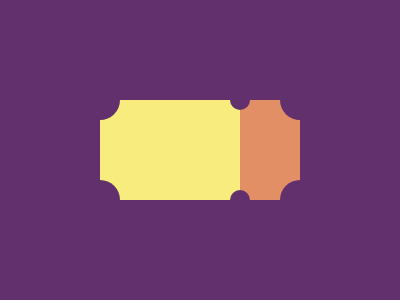

Recreate this image using only HTML and CSS.

<div class="circle"></div>

<style>
html{
  background:#62306D;
}

body {
  background: linear-gradient(90deg, #F7EC7D 232px, #E38F66 0);
  clip-path: polygon(
    92px 92px, 
    292px 92px, 
    292px 192px, 
    92px 192px
  );
}

.circle {
  width: 40px;
  height: 40px;
  border-radius: 99rem;
  color: #62306D;
  box-shadow: 
    72px 72px,
    72px 172px,
    272px 72px,
    272px 172px,
    212px 72px 0-10px,
    212px 172px 0-10px;
}
</style>